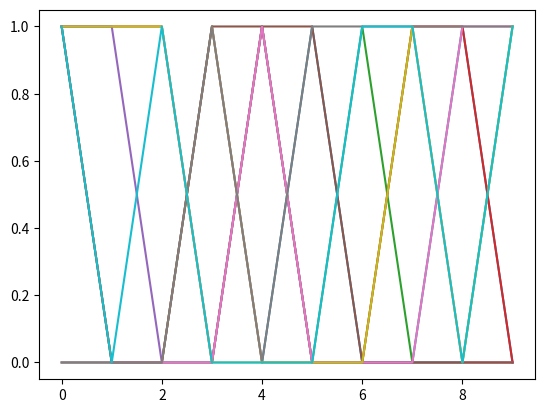

Here is the Python script that generated this plot:
import numpy as np
import matplotlib.pyplot as plt


def generate_random_matrix(m, n):
    matrix1 = np.random.randint(0, 2, (m, n))
    return(matrix1)


def save_matrix(matrix, file_name):
    plt.plot(matrix) 
    plt.savefig(file_name)
    plt.show()


if __name__ == "__main__":
    matrix = generate_random_matrix(10, 10)
    save_matrix(matrix, "example.jpg")
